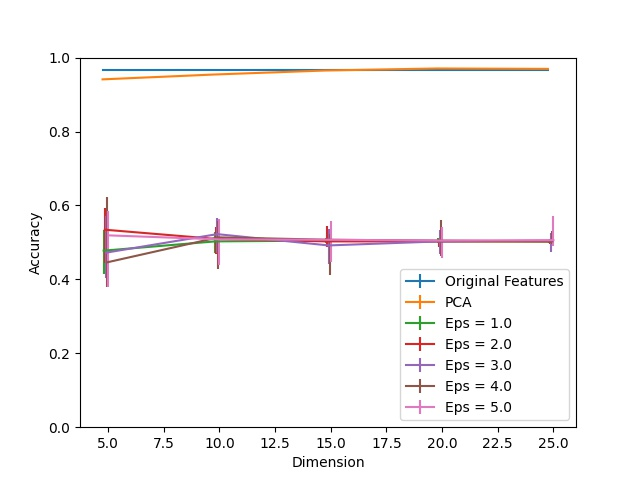

The data file committed next to this chart (first rows):
Dimension, PCA, Eps = 1.0, Eps = 1.0 25, Eps = 1.0 75, Eps = 2.0, Eps = 2.0 25, Eps = 2.0 75, Eps = 3.0, Eps = 3.0 25, Eps = 3.0 75, Eps = 4.0, Eps = 4.0 25, Eps = 4.0 75, Eps = 5.0, Eps = 5.0 25, Eps = 5.0 75, Original Features
5, 0.9411, 0.4776, 0.06434, 0.05562, 0.5344, 0.08942, 0.05889, 0.4722, 0.06979, 0.1003, 0.446, 0.06652, 0.1756, 0.5191, 0.1385, 0.06652, 0.9673
10, 0.9542, 0.5027, 0.03162, 0.02617, 0.5093, 0.04035, 0.03272, 0.5224, 0.05234, 0.04362, 0.5136, 0.08506, 0.04362, 0.5082, 0.06979, 0.05562, 0.9673
15, 0.9651, 0.5049, 0.007634, 0.006543, 0.5027, 0.01527, 0.04144, 0.4918, 0.05125, 0.04471, 0.5071, 0.09597, 0.01527, 0.5071, 0.06107, 0.05125, 0.9673
20, 0.9706, 0.5027, 0.005453, 0.009815, 0.5027, 0.01636, 0.007634, 0.5027, 0.0349, 0.03053, 0.5049, 0.04253, 0.05562, 0.5049, 0.0458, 0.03599, 0.9673
25, 0.9695, 0.5027, 0.005453, 0.0, 0.5027, 0.006543, 0.006543, 0.5049, 0.03053, 0.02181, 0.5027, 0.006543, 0.02835, 0.506, 0.01527, 0.06543, 0.9673
